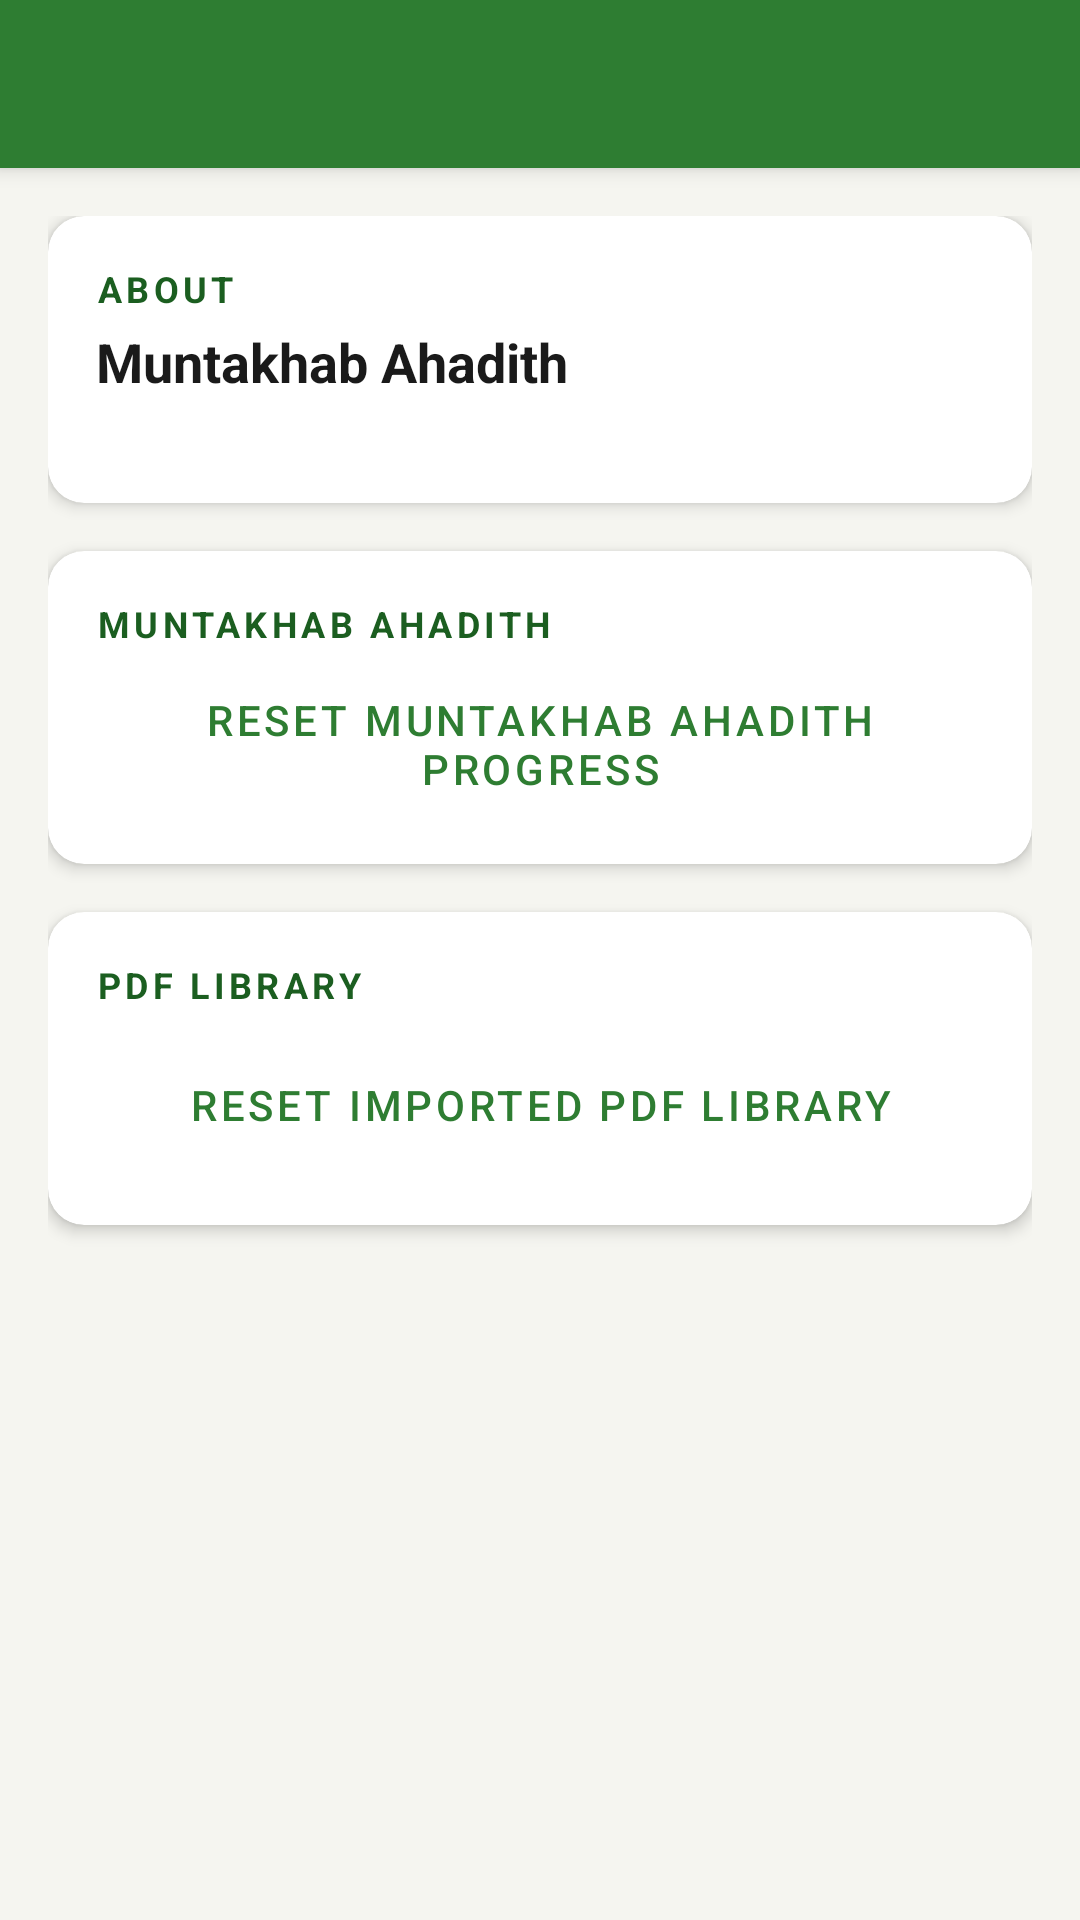

The Android layout XML behind this screen, and the referenced resources:
<!-- AndroidManifest.xml: application theme Theme.MuntakhabAhadith -->
<!-- res/layout/activity_settings.xml -->
<?xml version="1.0" encoding="utf-8"?>
<LinearLayout xmlns:android="http://schemas.android.com/apk/res/android"
    xmlns:app="http://schemas.android.com/apk/res-auto"
    android:layout_width="match_parent"
    android:layout_height="match_parent"
    android:orientation="vertical"
    android:background="@color/background">

    <com.google.android.material.appbar.AppBarLayout
        android:layout_width="match_parent"
        android:layout_height="wrap_content"
        android:elevation="4dp">

        <androidx.appcompat.widget.Toolbar
            android:id="@+id/toolbar"
            android:layout_width="match_parent"
            android:layout_height="?attr/actionBarSize"
            android:background="@color/primary"
            app:titleTextColor="@color/on_primary" />
    </com.google.android.material.appbar.AppBarLayout>

    <ScrollView
        android:layout_width="match_parent"
        android:layout_height="match_parent">

        <LinearLayout
            android:layout_width="match_parent"
            android:layout_height="wrap_content"
            android:orientation="vertical"
            android:padding="@dimen/spacing_medium">

            
            <androidx.cardview.widget.CardView
                android:layout_width="match_parent"
                android:layout_height="wrap_content"
                android:layout_marginBottom="@dimen/spacing_medium"
                app:cardBackgroundColor="@color/surface"
                app:cardCornerRadius="@dimen/card_corner_radius"
                app:cardElevation="@dimen/card_elevation">

                <LinearLayout
                    android:layout_width="match_parent"
                    android:layout_height="wrap_content"
                    android:orientation="vertical"
                    android:padding="@dimen/spacing_medium">

                    <TextView
                        android:layout_width="wrap_content"
                        android:layout_height="wrap_content"
                        android:layout_marginBottom="@dimen/spacing_tiny"
                        android:text="@string/title_about"
                        android:textColor="@color/primary_dark"
                        android:textSize="@dimen/text_size_small"
                        android:textStyle="bold"
                        android:textAllCaps="true"
                        android:letterSpacing="0.12" />

                    <TextView
                        android:layout_width="wrap_content"
                        android:layout_height="wrap_content"
                        android:text="@string/app_name"
                        android:textColor="@color/text_primary"
                        android:textSize="@dimen/text_size_title"
                        android:textStyle="bold" />

                    <TextView
                        android:id="@+id/tv_version"
                        android:layout_width="wrap_content"
                        android:layout_height="wrap_content"
                        android:textColor="@color/text_secondary"
                        android:textSize="@dimen/text_size_caption" />
                </LinearLayout>
            </androidx.cardview.widget.CardView>

            
            <androidx.cardview.widget.CardView
                android:layout_width="match_parent"
                android:layout_height="wrap_content"
                android:layout_marginBottom="@dimen/spacing_medium"
                app:cardBackgroundColor="@color/surface"
                app:cardCornerRadius="@dimen/card_corner_radius"
                app:cardElevation="@dimen/card_elevation">

                <LinearLayout
                    android:layout_width="match_parent"
                    android:layout_height="wrap_content"
                    android:orientation="vertical"
                    android:padding="@dimen/spacing_medium">

                    <TextView
                        android:layout_width="wrap_content"
                        android:layout_height="wrap_content"
                        android:layout_marginBottom="@dimen/spacing_small"
                        android:text="@string/app_name"
                        android:textColor="@color/primary_dark"
                        android:textSize="@dimen/text_size_small"
                        android:textStyle="bold"
                        android:textAllCaps="true"
                        android:letterSpacing="0.12" />

                    <Button
                        android:id="@+id/btn_reset_all_progress"
                        style="@style/Widget.MaterialComponents.Button.OutlinedButton"
                        android:layout_width="match_parent"
                        android:layout_height="@dimen/touch_target_min"
                        android:text="@string/btn_reset_all_progress"
                        android:textColor="@color/primary"
                        app:strokeColor="@color/primary" />
                </LinearLayout>
            </androidx.cardview.widget.CardView>

            
            <androidx.cardview.widget.CardView
                android:layout_width="match_parent"
                android:layout_height="wrap_content"
                android:layout_marginBottom="@dimen/spacing_medium"
                app:cardBackgroundColor="@color/surface"
                app:cardCornerRadius="@dimen/card_corner_radius"
                app:cardElevation="@dimen/card_elevation">

                <LinearLayout
                    android:layout_width="match_parent"
                    android:layout_height="wrap_content"
                    android:orientation="vertical"
                    android:padding="@dimen/spacing_medium">

                    <TextView
                        android:layout_width="wrap_content"
                        android:layout_height="wrap_content"
                        android:layout_marginBottom="@dimen/spacing_small"
                        android:text="@string/title_pdf_library"
                        android:textColor="@color/primary_dark"
                        android:textSize="@dimen/text_size_small"
                        android:textStyle="bold"
                        android:textAllCaps="true"
                        android:letterSpacing="0.12" />

                    <Button
                        android:id="@+id/btn_reset_imported_pdfs"
                        style="@style/Widget.MaterialComponents.Button.OutlinedButton"
                        android:layout_width="match_parent"
                        android:layout_height="@dimen/touch_target_min"
                        android:text="@string/btn_reset_imported"
                        android:textColor="@color/primary"
                        app:strokeColor="@color/primary" />
                </LinearLayout>
            </androidx.cardview.widget.CardView>

        </LinearLayout>
    </ScrollView>
</LinearLayout>
<!-- resources referenced by this layout -->
<resources>
  <color name="background">#F5F5F0</color>
  <color name="on_primary">#FFFFFF</color>
  <color name="primary">#2E7D32</color>
  <color name="primary_dark">#1B5E20</color>
  <color name="surface">#FFFFFF</color>
  <color name="text_primary">#1A1A1A</color>
  <color name="text_secondary">#555555</color>
  <dimen name="card_corner_radius">12dp</dimen>
  <dimen name="card_elevation">3dp</dimen>
  <dimen name="spacing_medium">16dp</dimen>
  <dimen name="spacing_small">8dp</dimen>
  <dimen name="spacing_tiny">4dp</dimen>
  <dimen name="text_size_caption">14sp</dimen>
  <dimen name="text_size_small">12sp</dimen>
  <dimen name="text_size_title">18sp</dimen>
  <dimen name="touch_target_min">48dp</dimen>
  <string name="app_name">Muntakhab Ahadith</string>
  <string name="btn_reset_all_progress">Reset Muntakhab Ahadith Progress</string>
  <string name="btn_reset_imported">Reset Imported PDF Library</string>
  <string name="title_about">About</string>
  <string name="title_pdf_library">PDF Library</string>
  <style name="Theme.MuntakhabAhadith" parent="Theme.MaterialComponents.DayNight.NoActionBar">
          <item name="colorPrimary">@color/primary</item>
          <item name="colorPrimaryDark">@color/primary_dark</item>
          <item name="colorAccent">@color/primary_light</item>
          <item name="android:colorBackground">@color/background</item>
          <item name="android:statusBarColor">@color/status_bar</item>
          <item name="android:windowBackground">@color/background</item>
      </style>
  <color name="primary_light">#A5D6A7</color>
  <color name="status_bar">#1B5E20</color>
</resources>
